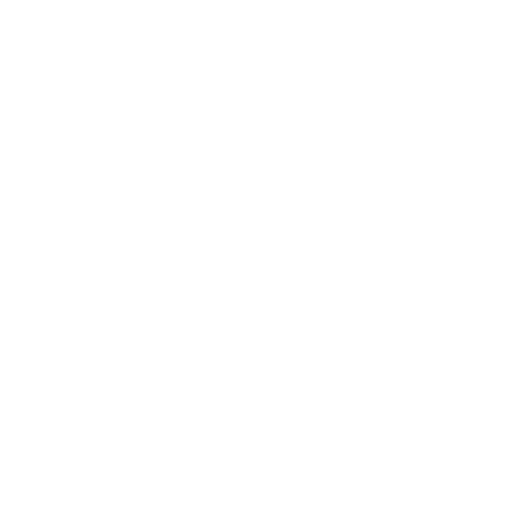
t = 0.00 s
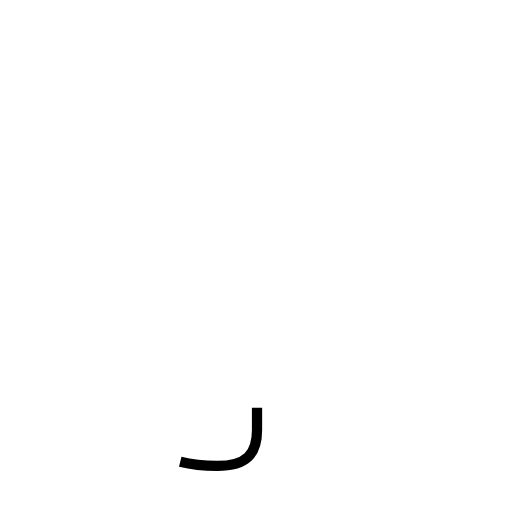
t = 0.36 s
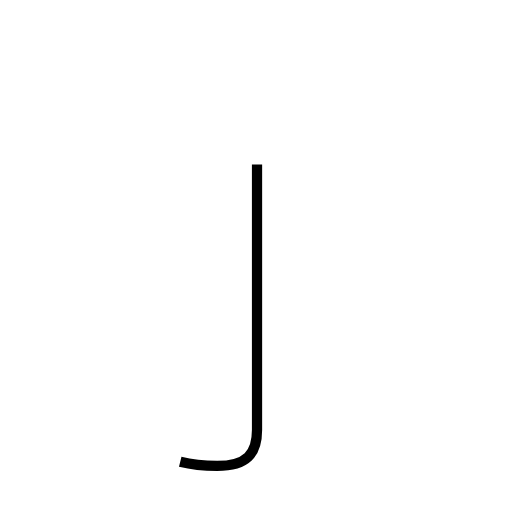
t = 1.07 s
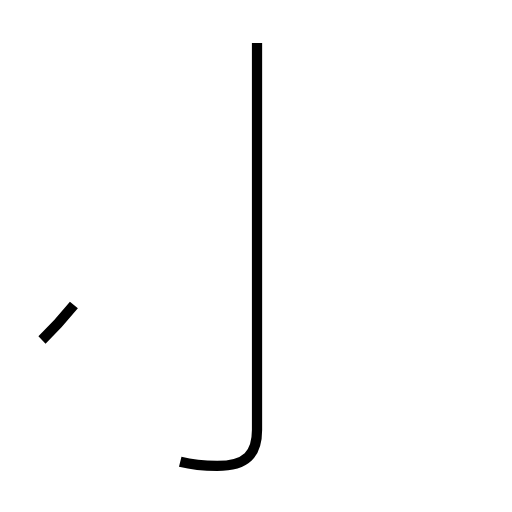
t = 1.56 s
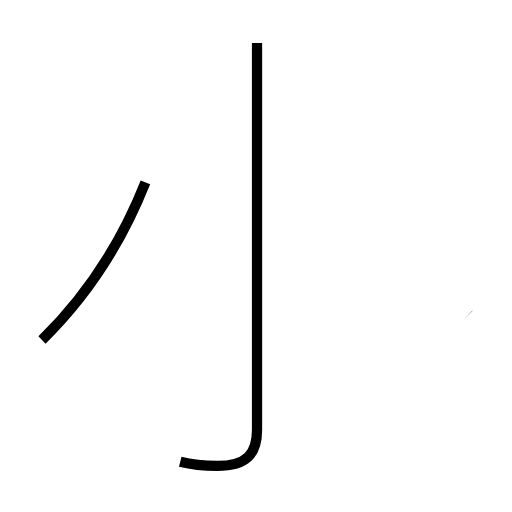
t = 1.98 s
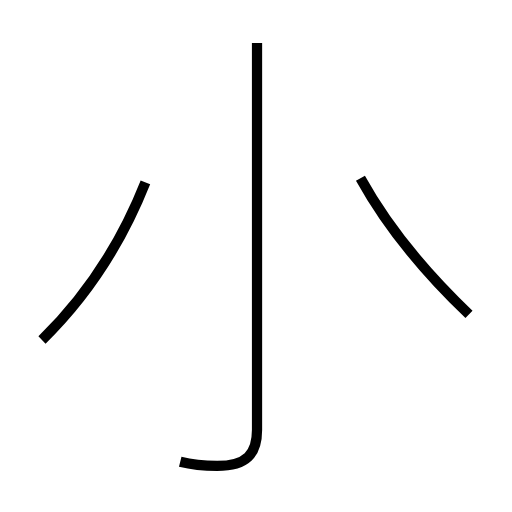
t = 2.49 s

The animated SVG that drew these frames (rendered in a browser with its animation timeline set to each time). Animation: 3 SMIL elements (animate=3); one cycle of 2.49 s.

<?xml version='1.0' encoding='utf-8'?>
<svg viewBox="0.0 -6.0 50.0 50.0" version="1.1" xmlns="http://www.w3.org/2000/svg"><rect x="-1000" y="-1000" width="2000" height="2000" stroke="white" fill="white" /><g style="fill:none;stroke:#000000;stroke-width:1"><path d="M 17.6 1.1 C 18.8 1.4 19.9 1.5 21.2 1.5 C 24.1 1.5 25.1 0.3 25.1 -2.0 L 25.1 -39.8 " transform="translate(0.0 38.0)" stroke-dasharray="47.502907765551484" stroke-dashoffset="47.502907765551484"><animate attributeName="stroke-dashoffset" from="47.502907765551484" to="0" dur="1.4250872329665445s" begin="0s" fill="freeze" /></path><path d="M 4.1 -10.8 C 8.4 -15.0 11.9 -20.4 14.2 -26.2 " transform="translate(0.0 38.0)" stroke-dasharray="18.54945571585876" stroke-dashoffset="18.54945571585876"><animate attributeName="stroke-dashoffset" from="18.54945571585876" to="0" dur="0.5564836714757627s" begin="1.4250872329665445s" fill="freeze" /></path><path d="M 45.8 -13.3 C 41.5 -17.4 37.8 -21.9 35.2 -26.6" transform="translate(0.0 38.0)" stroke-dasharray="17.07180877527896" stroke-dashoffset="17.07180877527896"><animate attributeName="stroke-dashoffset" from="17.07180877527896" to="0" dur="0.5121542632583688s" begin="1.9815709044423073s" fill="freeze" /></path></g></svg>
